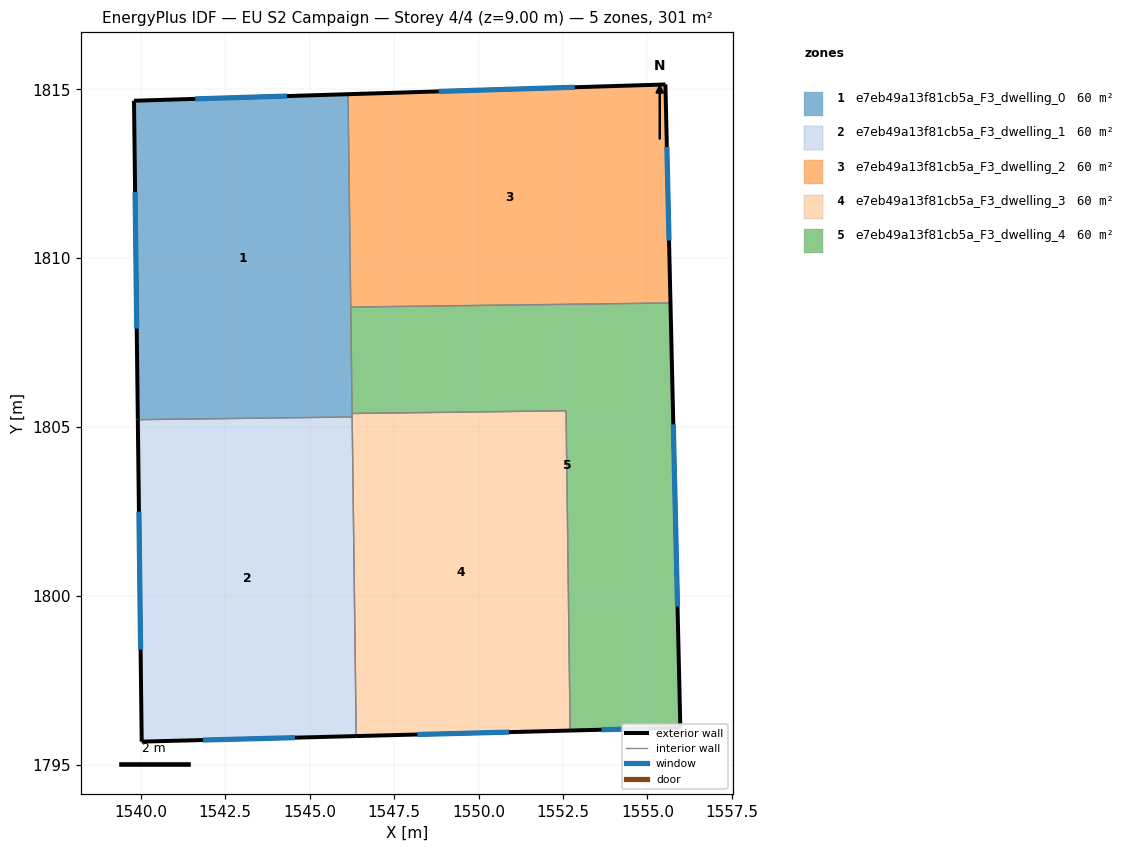
=== STOREY PLAN SPEC (per zone: floor XY polygon, exterior-wall plan segments, windows/doors) ===
zone 1: e7eb49a13f81cb5a_F3_dwelling_0  (60.3 m²)
  floor: (1546.13, 1814.86) (1546.26, 1805.30) (1539.91, 1805.22) (1539.80, 1814.66)
  exterior wall: (1539.80, 1814.66) – (1539.91, 1805.22)  [9.4 m]
    window: (1539.83, 1811.96) – (1539.88, 1807.92)  [5.2 m²]
  exterior wall: (1546.13, 1814.86) – (1539.80, 1814.66)  [6.3 m]
    window: (1544.32, 1814.80) – (1541.61, 1814.72)  [3.5 m²]
  interior walls: 4
zone 2: e7eb49a13f81cb5a_F3_dwelling_1  (60.3 m²)
  floor: (1546.26, 1805.30) (1546.38, 1795.85) (1540.03, 1795.69) (1539.91, 1805.22)
  exterior wall: (1539.91, 1805.22) – (1540.03, 1795.69)  [9.5 m]
    window: (1539.94, 1802.49) – (1539.99, 1798.41)  [5.3 m²]
  exterior wall: (1540.03, 1795.69) – (1546.38, 1795.85)  [6.4 m]
    window: (1541.84, 1795.73) – (1544.56, 1795.80)  [3.5 m²]
  interior walls: 2
zone 3: e7eb49a13f81cb5a_F3_dwelling_2  (60.3 m²)
  floor: (1555.53, 1815.14) (1555.68, 1808.67) (1546.21, 1808.55) (1546.13, 1814.86)
  exterior wall: (1555.68, 1808.67) – (1555.53, 1815.14)  [6.5 m]
    window: (1555.64, 1810.52) – (1555.57, 1813.29)  [3.6 m²]
  exterior wall: (1555.53, 1815.14) – (1546.13, 1814.86)  [9.4 m]
    window: (1552.85, 1815.06) – (1548.82, 1814.94)  [5.2 m²]
  interior walls: 2
zone 4: e7eb49a13f81cb5a_F3_dwelling_3  (60.3 m²)
  floor: (1552.59, 1805.48) (1552.71, 1796.01) (1546.38, 1795.85) (1546.25, 1805.40)
  exterior wall: (1546.38, 1795.85) – (1552.71, 1796.01)  [6.3 m]
    window: (1548.19, 1795.90) – (1550.90, 1795.97)  [3.5 m²]
  interior walls: 4
zone 5: e7eb49a13f81cb5a_F3_dwelling_4  (60.3 m²)
  floor: (1555.68, 1808.67) (1555.97, 1796.10) (1552.71, 1796.01) (1552.59, 1805.48) (1546.25, 1805.40) (1546.21, 1808.55)
  exterior wall: (1555.97, 1796.10) – (1555.68, 1808.67)  [12.6 m]
    window: (1555.89, 1799.69) – (1555.76, 1805.08)  [6.9 m²]
  exterior wall: (1552.71, 1796.01) – (1555.97, 1796.10)  [3.3 m]
    window: (1553.64, 1796.04) – (1555.04, 1796.07)  [1.8 m²]
  interior walls: 4

=== DERIVED (storey summary) ===
Building: EU S2 Campaign
Storey: 4 of 4  (floor level z = 9.00 m)
Storey gross floor area: 301.3 m²
Zones on this storey: 5
  - e7eb49a13f81cb5a_F3_dwelling_0: floor 60.3 m²; exterior wall 15.8 m (47.4 m²); 2 window(s) 8.7 m²; WWR 18.4%
  - e7eb49a13f81cb5a_F3_dwelling_1: floor 60.3 m²; exterior wall 15.9 m (47.7 m²); 2 window(s) 8.8 m²; WWR 18.4%
  - e7eb49a13f81cb5a_F3_dwelling_2: floor 60.3 m²; exterior wall 15.9 m (47.6 m²); 2 window(s) 8.7 m²; WWR 18.4%
  - e7eb49a13f81cb5a_F3_dwelling_3: floor 60.3 m²; exterior wall 6.3 m (19.0 m²); 1 window(s) 3.5 m²; WWR 18.4%
  - e7eb49a13f81cb5a_F3_dwelling_4: floor 60.3 m²; exterior wall 15.8 m (47.5 m²); 2 window(s) 8.7 m²; WWR 18.4%
Zone adjacency (shared interzone walls):
  - e7eb49a13f81cb5a_F3_dwelling_0 ↔ e7eb49a13f81cb5a_F3_dwelling_1
  - e7eb49a13f81cb5a_F3_dwelling_0 ↔ e7eb49a13f81cb5a_F3_dwelling_2
  - e7eb49a13f81cb5a_F3_dwelling_0 ↔ e7eb49a13f81cb5a_F3_dwelling_3
  - e7eb49a13f81cb5a_F3_dwelling_0 ↔ e7eb49a13f81cb5a_F3_dwelling_4
  - e7eb49a13f81cb5a_F3_dwelling_1 ↔ e7eb49a13f81cb5a_F3_dwelling_3
  - e7eb49a13f81cb5a_F3_dwelling_2 ↔ e7eb49a13f81cb5a_F3_dwelling_4
  - e7eb49a13f81cb5a_F3_dwelling_3 ↔ e7eb49a13f81cb5a_F3_dwelling_4